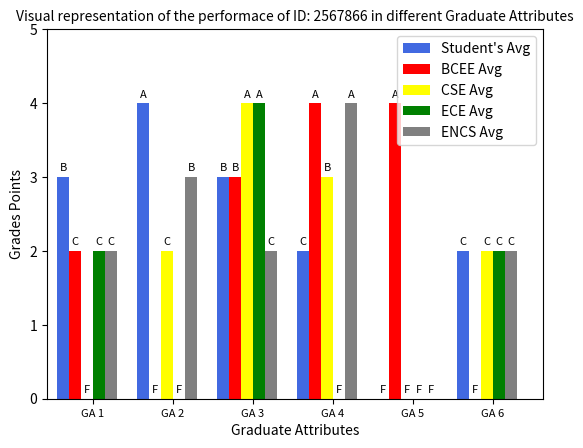

Write the Python code that produced this figure.
# -*- coding: utf-8 -*-
"""
Created on Sat Jun 11 14:52:47 2016

@author: MusfiqurRahman
"""

import numpy as np
import matplotlib.pyplot as plt
from pylab import *

student = [3, 4, 3, 2, 0, 2]
BCEE = [2, 0, 3, 4, 4, 0]
CSE = [0, 2, 4, 3, 0, 2]
ECE = [2, 0, 4, 0, 0, 2]
ENCS = [2, 3, 2, 4, 0, 2]


def autolabel(rects, ax):
    # attach some text labels
    for rect in rects:
        height = rect.get_height()
        #print(height)
        if height == 4.0:
            ax.text(rect.get_x() + rect.get_width()/2.,1.0*height + .05, 'A', ha='center', va='bottom', fontsize = 8)
        elif height == 3.0:
            ax.text(rect.get_x() + rect.get_width()/2.,1.0*height + .05, 'B', ha='center', va='bottom', fontsize = 8)
        elif height == 2.0:
            ax.text(rect.get_x() + rect.get_width()/2.,1.0*height + .05, 'C', ha='center', va='bottom', fontsize = 8)
        else:
            ax.text(rect.get_x() + rect.get_width()/2.,1.0*height + .05, 'F', ha='center', va='bottom', fontsize = 8)



def hist(ID):
    graph_title = "Visual representation of the performace of ID: " + str(ID) + " in different Graduate Attributes"    
    N = len(student)
    
    ind = np.arange(N) + 10   # the x locations for the groups
    width = 0.15       # the width of the bars
    #plt.xlim([0,10])
    fig, ax = plt.subplots()
    
    #rects0 = ax.bar(ind)
    rects1 = ax.bar(ind, tuple(student), width, color='royalblue')
    rects2 = ax.bar(ind + width, tuple(BCEE), width, color='red')
    rects3 = ax.bar(ind+ 2*width, tuple(CSE), width, color='yellow')
    rects4 = ax.bar(ind+ 3*width, tuple(ECE), width, color='green')
    rects5 = ax.bar(ind+ 4*width, tuple(ENCS), width, color='gray')

    # add some text for labels, title and axes ticks
    ax.set_ylabel('Grades Points', fontsize = 10)
    ax.set_title(str(graph_title), fontsize = 10)
    ax.set_xlabel('Graduate Attributes')
    plt.xlim(9.8, (9.8+N + 0.2))
    plt.ylim(0, 5)
    labels = ('GA 1', 'GA 2', 'GA 3', 'GA 4', 'GA 5', 'GA 6')
    print(labels)
    ax.get_xaxis().set_visible(True)
    ax.set_xticks(ind + 2.5*width)
    ax.set_xticklabels(labels, fontsize = 8)
    """    
    labels = list(str(student_average.keys()))
    print(labels)
    point = 10.2
    position = []
    for i in range (0, len(labels)):
        position.append(point)
        point = point + 1
    print(position)    
    #position = [10.2, 11.2, 12.2, 13.2, 14.2, 15.2, 16.2, 17.2, 18.2, 19.2, 20.2, 21.2]
    min_y = 0
    for i in xrange(len(labels)):
            ax.text(position[i],min_y-2,labels[i], fontsize = 10)
    """
    ax.legend((rects1[0], rects2[0], rects3[0], rects4[0], rects5[0]), ('Student\'s Avg', 'BCEE Avg', 'CSE Avg', 'ECE Avg', 'ENCS Avg'), fontsize = 10)    
        
    autolabel(rects1, ax)
    autolabel(rects2, ax)
    autolabel(rects3, ax)
    autolabel(rects4, ax)
    autolabel(rects5, ax)
    plt.show()
    #plt.savefig("/home/<user>/Documents/CEAB/Plots/ResultsForUS2_Plots/" + str(ID) +".pdf")

hist ('2567866')
